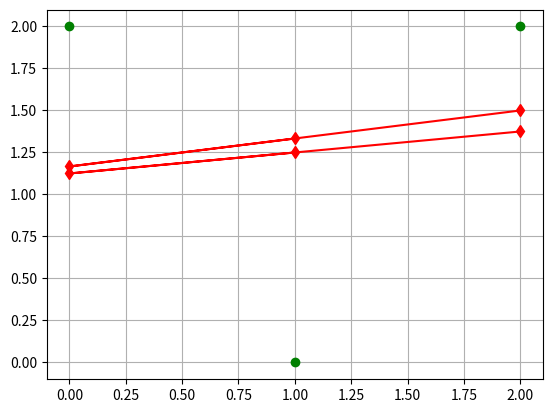

The matplotlib source for this figure:

"""
Batch gradient descent, it applies widrow-hoff on 
a batch of inputs, so there's only one weight for the
whole set of inputs and one weight for the bias
"""


import numpy as np
import matplotlib.pyplot as plt

x = np.array([ [1], [0], [2] ])

"""
Inputs x (one feature) and a constant bias term are concatenated into a 3×2 matrix:
    |1 1|
x = |0 1|
    |2 1|
"""
x = np.concatenate( (x, np.ones([len(x),1])), axis = 1)

"""
The true label vector (target values)

    |0|
T = |2|
    |2|
"""

T = np.array([ [0], [2], [2] ])

"""
in this case we only have 2 weights, we're doing batch training on the whole set of inputs with one weight, 
and one weight is for the bias

w = |1|
    |2|


Learning rate is 0.1
Number of epochs is 30 (run this algorithm 30 times)
Smallest allowed error is 1e-3 (0.001)
"""
w = np.array([ [1], [2] ])
alpha = .1

maxE = 30
eps = 10 ** (-3) # 10 ** (-3) = 1e-3


for i in range (maxE):
    """
    define Y = x * w
    
    x: 3x2, w: 2x1 , Y: 3x1 (3 outputs in one column vector) after multiplying x with w
    
    """
    Y = np.matmul(x, w)
    """
    defining E = T - Y (difference between target values and computed ones 'Y' )
    
        |e1|
    E = |e2|
        |e3|
    """
    E = T - Y
    
    """
    Update rule: dw = learning rate x input vector x error vector
    x: 3x2 , E: 3x1, dw: 3x2 , how?
    Well, numpy broadcasts E's single column across the 2 columns of x
    so you get:
        
        
                            |x1*e1 b1*e1|
    alpha * x * E = alpha * |x2*e2 b2*e2|
                            |x3*e3 b3*e3|
                            
    Now we have weight updates proportional to the learning rate and the inputs,
    but we need to apply them on 2 weights no more, so how do we do that?
    """
    
    dw = alpha * x * E
    print('dw=', dw)
    
    """
    
    """
    
    dw = np.sum(dw, axis = 0)
    print('dw=', dw)
    w = w + dw
    
    eGlobal = 0.5 * np.sum(E**2)
    print('Global error: ', eGlobal)
    
    if eGlobal < eps:
        break
    
print('=========================================')
print('w=', w)

plt.close('all')
plt.plot(x[:,0], T, 'og')
plt.plot(x[:,0], Y, 'd-r')
plt.grid('on')